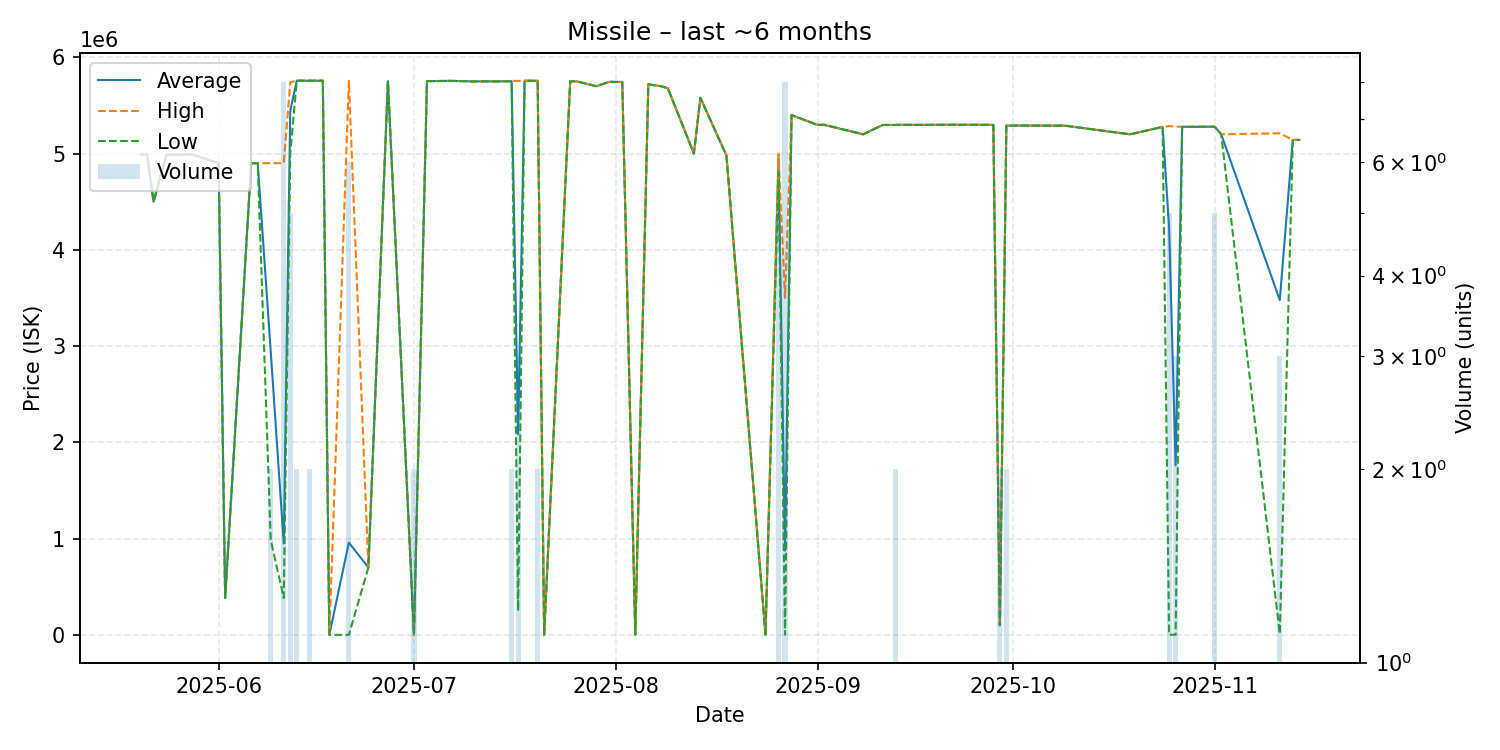

The table this chart was drawn from, first rows:
date, average, highest, lowest, order_count, volume
2025-05-20, 4990000, 4990000, 4990000, 1, 1
2025-05-21, 4990000, 4990000, 4990000, 1, 1
2025-05-22, 4500000, 4500000, 4500000, 1, 1
2025-05-24, 4989000, 4989000, 4989000, 1, 1
2025-05-28, 4990000, 4990000, 4990000, 1, 1
2025-06-01, 4900000, 4900000, 4900000, 1, 1
2025-06-02, 383500, 383500, 383500, 1, 1
2025-06-06, 4900000, 4900000, 4900000, 1, 1
2025-06-07, 4900000, 4900000, 4900000, 1, 1
2025-06-09, 2942700, 4900000, 985400, 2, 2
2025-06-11, 947938, 4900000, 383400, 3, 8
2025-06-12, 5444000, 5740000, 5000000, 3, 5
2025-06-13, 5757000, 5757000, 5757000, 2, 2
2025-06-15, 5757000, 5757000, 5757000, 2, 2
2025-06-17, 5757000, 5757000, 5757000, 1, 1
2025-06-18, 0.01, 0.01, 0.01, 1, 1
2025-06-21, 959167, 5755000, 0.02, 2, 6
2025-06-24, 700000, 700000, 700000, 1, 1
2025-06-27, 5752000, 5752000, 5752000, 1, 1
2025-07-01, 2.1, 2.1, 2.1, 1, 2
2025-07-03, 5753000, 5753000, 5753000, 1, 1
2025-07-04, 5753000, 5753000, 5753000, 1, 1
2025-07-06, 5755000, 5755000, 5755000, 1, 1
2025-07-07, 5755000, 5755000, 5755000, 1, 1
2025-07-10, 5750000, 5750000, 5750000, 1, 1
2025-07-12, 5750000, 5750000, 5750000, 1, 1
2025-07-13, 5750000, 5750000, 5750000, 1, 1
2025-07-14, 5750000, 5750000, 5750000, 1, 1
2025-07-16, 5752500, 5755000, 5750000, 2, 2
2025-07-17, 2085001, 5755000, 250001, 3, 3
2025-07-18, 5757000, 5757000, 5757000, 1, 1
2025-07-20, 5756000, 5756000, 5756000, 2, 2
2025-07-21, 1000, 1000, 1000, 1, 1
2025-07-25, 5750000, 5750000, 5750000, 1, 1
2025-07-26, 5750000, 5750000, 5750000, 1, 1
2025-07-29, 5700000, 5700000, 5700000, 1, 1
2025-07-31, 5745000, 5745000, 5745000, 1, 1
2025-08-02, 5744000, 5744000, 5744000, 1, 1
2025-08-04, 1009, 1009, 1009, 1, 1
2025-08-06, 5719000, 5719000, 5719000, 1, 1
2025-08-08, 5699000, 5699000, 5699000, 1, 1
2025-08-09, 5679000, 5679000, 5679000, 1, 1
2025-08-13, 5000000, 5000000, 5000000, 1, 1
2025-08-14, 5579000, 5579000, 5579000, 1, 1
2025-08-18, 4980000, 4980000, 4980000, 1, 1
2025-08-24, 1012, 1012, 1012, 1, 1
2025-08-26, 4955600, 4999000, 4800000, 4, 5
2025-08-27, 875759, 3500000, 1012, 3, 8
2025-08-28, 5400000, 5400000, 5400000, 1, 1
2025-09-01, 5298000, 5298000, 5298000, 1, 1
2025-09-02, 5299000, 5299000, 5299000, 1, 1
2025-09-08, 5200000, 5200000, 5200000, 1, 1
2025-09-11, 5297000, 5297000, 5297000, 1, 1
2025-09-13, 5297500, 5298000, 5297000, 2, 2
2025-09-14, 5299000, 5299000, 5299000, 1, 1
2025-09-16, 5298000, 5298000, 5298000, 1, 1
2025-09-21, 5299000, 5299000, 5299000, 1, 1
2025-09-22, 5299000, 5299000, 5299000, 1, 1
2025-09-25, 5299000, 5299000, 5299000, 1, 1
2025-09-28, 5298000, 5298000, 5298000, 1, 1
... 15 more rows
